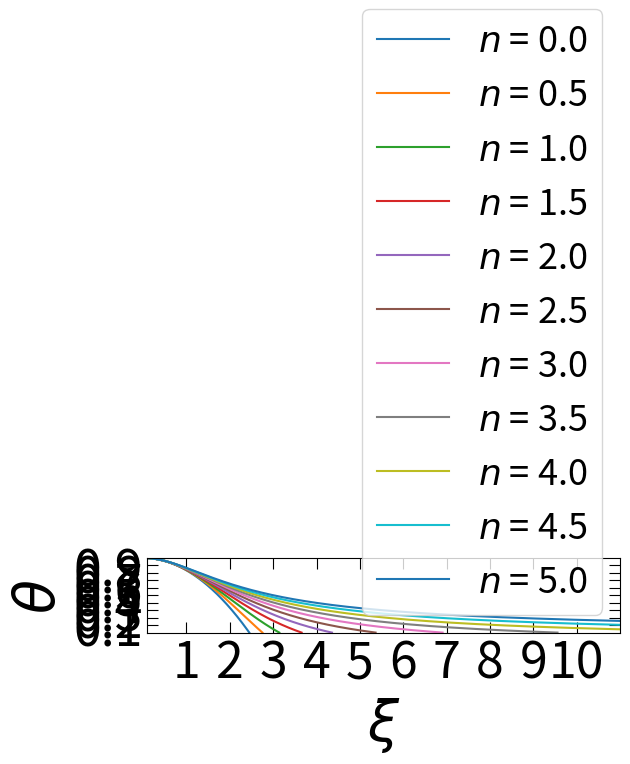
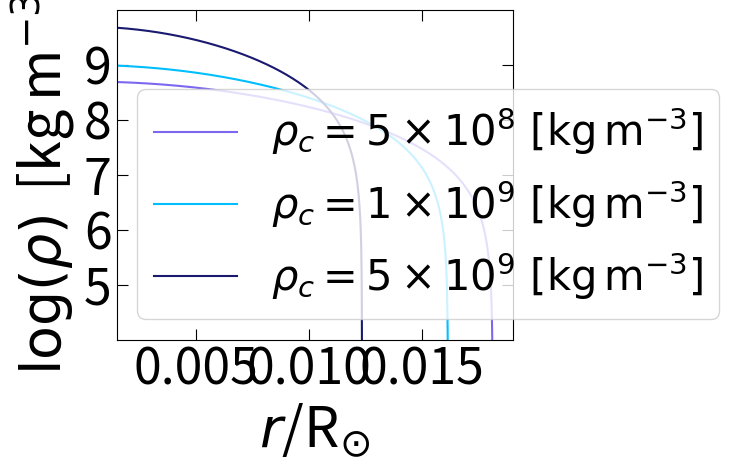
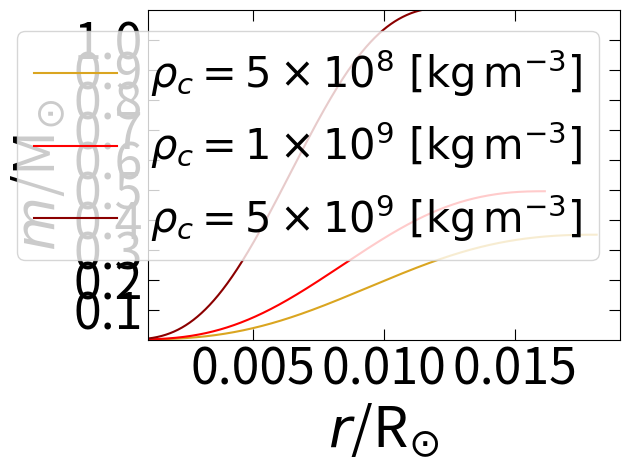
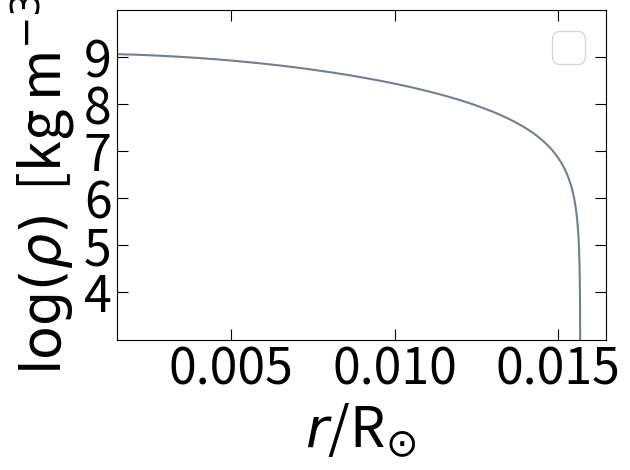
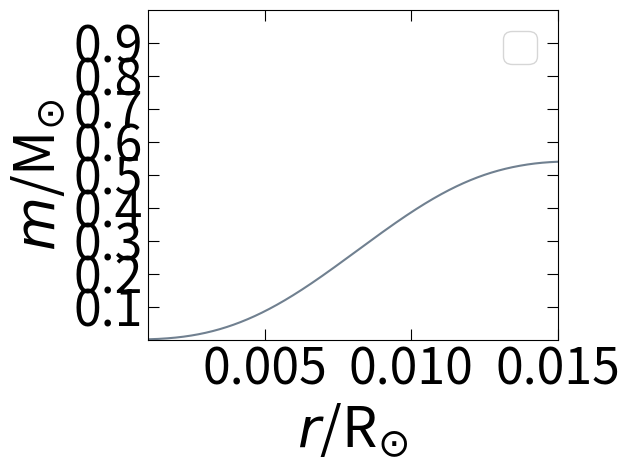

Write Python code to recreate these figures, in order.
# -*- coding: utf-8 -*-
"""
Created on Fri Oct 24 17:45:32 2025

[redacted]
"""

# Code to solve the Lane-Emden equation through Runge-Kutta fourth order method

# Importing libraries
import numpy as np
import matplotlib.pyplot as plt
from scipy.integrate import solve_ivp

# Close plot
plt.close("all")

# Lane-Emden function
def lane_emden(xi, y, n):
    theta, phi = y
    first_der = phi
    second_der = -theta**(n) - (2/xi)*phi
    return ([first_der, second_der])

# Defining event where theta becomes negative (for r=R integration limit)
def theta_negative(xi, y, n):
    theta = y[0]
    return (theta)

theta_negative.direction = -1 # stop integrating for downwards direction (neg.)
theta_negative.terminal = True # Boolean True

# Limits of integration
xi0 = 0.0000001 # avoid zero
ximax = 50

# Boundary conditions
theta = 1
phi = 0

# Defining the possible n values
n = np.arange(0, 5.5, step = 0.5)


"Defining and calculating the values of the constants Rn, Mn, Dn, Bn"

def M_n(xi_1, der_xi_1):
    return (-(xi_1**2)*(der_xi_1))

def D_n(xi_1, der_xi_1):
    return (((-3/xi_1)*(der_xi_1))**(-1))

def B_n(xi_1, der_xi_1, n):
    parenthesis = (-(xi_1**2)*(der_xi_1))**(-2/3)
    return ((1/(n+1))*(parenthesis))

# Solving the Lane-Emden equation for different n values
for i in range(len(n)):
    solution = solve_ivp(lane_emden, [xi0, ximax], [theta, phi], 
                     t_eval=np.linspace(xi0, ximax, 100001), 
                     events=(theta_negative), args=(n[i],), atol=1e-10)
    plt.plot(solution.t, solution.y[0], label=r"$n$ = " + f"{n[i]}")
    print("n = " + f"{n[i]}\n" + "(xi_1, theta) = " + f"{solution.t[-1], solution.y[0][-1]}")
    print("(dtheta/dxi)xi_1 = " + f"{solution.y[1][-1]}")
    print("Values of the constants:\n" + f"R_{n[i]} = {solution.t[-1]}, \n" + f"M_{n[i]} = {M_n(solution.t[-1], solution.y[1][-1])}, \n" + f"D_{n[i]} = {D_n(solution.t[-1], solution.y[1][-1])}, \n" + f"B_{n[i]} = {B_n(solution.t[-1], solution.y[1][-1], n[i])}\n")
    print("")    
    
"Calculating the mass and radius of the non-relativistic white dwarf"

# Defining the solution for the White Dwarf
solution_wd = solve_ivp(lane_emden, [xi0, ximax], [theta, phi], 
                 t_eval=np.linspace(xi0, ximax, 100001), 
                 events=(theta_negative), args=(n[3],), atol=1e-10)

# Constants
me = 9.1093837015*10**(-31) # kg
mh = 1.660539*10**(-27) # kg
mu_e = 2 # electrons
h_bar = 1.0545718*10**(-34) # Js
K = ((h_bar**2)*(3*np.pi**2)**(2/3))/(5*me*(mh*mu_e)**(5/3)) # polytropic const.
G = 6.674*10**(-11) # Nm^2/kg^2

# Solar constants
solar_radius = 6.957*10**(8) # m
solar_mass = 1.98847*10**(30) # kg

# Central densities
rho_c1 = 5*10**8 # kg/m^3
rho_c2 = 10**9 # kg/m^3
rho_c3 = 5*10**9 # kg/m^3
rho_c = np.array([rho_c1, rho_c2, rho_c3])

# Defining the radius and the mass of the non-relativistic white dwarf

def radius(xi, rho_c, n=n[3]):
    alpha = np.sqrt(((n+1)*K)/(4*np.pi*G*rho_c**((n-1)/n)))
    return alpha*xi

def mass(rho_c, M_n, n=n[3]):
    alpha = np.sqrt(((n+1)*K)/(4*np.pi*G*rho_c**((n-1)/n)))
    return (4*np.pi*(alpha**3)*rho_c*M_n)

# In solar radius and masses
def radius_solar(radius):
    return radius/solar_radius

def mass_solar(mass):
    return mass/solar_mass

# Printing the values
print("Calculation of Radius and Masses for the different central densities:")
for i in range(len(rho_c)):
    print("rho_c = " + f"{rho_c[i]}")
    print("R_WD = " + f"{radius_solar(radius(solution_wd.t[-1], rho_c[i]))}" + " R_solar")
    print("M_WD = " + f"{mass_solar(mass(rho_c[i], M_n(solution_wd.t[-1], solution_wd.y[1][-1])))}" + " M_solar")
    print("")
    
"Parameters for plotting the physical properties of the white dwarf"

# Defining the mean density
def rho(rho_c, theta, n=n[3]):
    return (rho_c*theta**n)

def m(xi, der_xi, rho_c, n=n[3]):
    alpha = np.sqrt(((n+1)*K)/(4*np.pi*G*rho_c**((n-1)/n)))
    return (4*np.pi*(alpha**3)*rho_c*(-(xi**2)*(der_xi)))
    
# For first central density
log_density_1 = np.log10(rho(rho_c[0], solution_wd.y[0]))
mass_wd1 = mass_solar(m(solution_wd.t, solution_wd.y[1], rho_c[0]))
radius_wd1 = radius_solar(radius(solution_wd.t, rho_c[0]))

# For second central density
log_density_2 = np.log10(rho(rho_c[1], solution_wd.y[0]))
mass_wd2 = mass_solar(m(solution_wd.t, solution_wd.y[1], rho_c[1]))
radius_wd2 = radius_solar(radius(solution_wd.t, rho_c[1]))

# For third central density
log_density_3 = np.log10(rho(rho_c[2], solution_wd.y[0]))
mass_wd3 = mass_solar(m(solution_wd.t, solution_wd.y[1], rho_c[2]))
radius_wd3 = radius_solar(radius(solution_wd.t, rho_c[2]))

"Calculating the central density and radius for a M=0.5405 solar masses Sun as white dwarf"

def central_density(M, M_n, n):
    left = (4*np.pi*M_n)**2
    right = (((n+1)*K)/(4*np.pi*G))**3
    return (M**2)/(left*right)

def Radius(M, rho_c, M_n, R_n):
    lower = (4*np.pi*rho_c*M_n)
    return R_n*((M/lower)**(1/3))

# Values for the central densities and radius required
M = 0.5405*solar_mass # kg

central_density_value = central_density(M, M_n(solution_wd.t[-1], solution_wd.y[1][-1]), n=1.5)
radius_value = Radius(M, central_density_value, M_n(solution_wd.t[-1], solution_wd.y[1][-1]), solution_wd.t[-1])

print("")
print("These are the central densities and radius for the M=0.540 solar masses Sun: ")
print("Central Density value = " + f"{central_density_value}")
print("Radius value = " + f"{radius_value}")
print("")
print("")

# Values for the plotting of the White Dwarf Sun
log_density_sun_wd = np.log10(rho(central_density_value, solution_wd.y[0]))
mass_sun_wd = mass_solar(m(solution_wd.t, solution_wd.y[1], central_density_value))
radius_sun_wd = radius_solar(radius(solution_wd.t, central_density_value))

"Plotting snippet of code"

# Analytical solutions for n=0 and n=1
def analytical_n0_n1(xi):
    return ([1 - ((xi**2)/6), np.sin(xi)/xi])

# Defining number of points to plot
t_eval=np.linspace(xi0, ximax, 10001)

# Labeling and plotting axes
plt.figure(1)
#plt.plot(t_eval, analytical_n0_n1(t_eval)[0], color="black", linestyle="dashed", label="Analytical n = " + f"{n[0]}")
#plt.plot(t_eval, analytical_n0_n1(t_eval)[1], color="black", linestyle="dashed", label="Analytical n = " + f"{n[2]}")
plt.xlabel(r"$\xi$", fontsize=40)
plt.ylabel(r"$\theta$", fontsize=40)
plt.tick_params(direction="in", which="major", length=8, labelsize=36, top=True, right=True)
plt.tick_params(direction="in", which="minor", length=3, labelsize=36, top=True, right=True)
plt.xticks(np.arange(0, 11, step=1))
plt.yticks(np.arange(0.1, 1.0, step=0.1))
plt.ylim(0, 1.0)
plt.xlim(0.1, 11)
plt.legend(loc="best", prop={"size":26})
plt.tight_layout()
plt.show()

# Plotting log(p) vs r/R
plt.figure(2)
plt.plot(radius_wd1, log_density_1, color="mediumslateblue", label=r"$\rho_c = 5\times10^{8}\ \mathrm{[kg\,m^{-3}]}$")
plt.plot(radius_wd2, log_density_2, color="deepskyblue", label=r"$\rho_c = 1\times10^{9}\ \mathrm{[kg\,m^{-3}]}$")
plt.plot(radius_wd3, log_density_3, color="midnightblue", label=r"$\rho_c = 5\times10^{9}\ \mathrm{[kg\,m^{-3}]}$")
plt.xlabel(r"$r$/R$_{\odot}$", fontsize=40)
plt.ylabel(r"$\log(\rho) \,$ [kg$\,$m$^{-3}$]", fontsize=40)
plt.tick_params(direction="in", which="major", length=8, labelsize=36, top=True, right=True)
plt.tick_params(direction="in", which="minor", length=3, labelsize=36, top=True, right=True)
plt.yticks(np.arange(5, 10, step=1))
plt.ylim(4, 10)
plt.xlim(0.0015)
plt.legend(loc="best", prop={"size":30})
plt.tight_layout()
plt.show()

# Plotting m/M vs r/R
plt.figure(3)
plt.plot(radius_wd1, mass_wd1, color="goldenrod", label=r"$\rho_c = 5\times10^{8}\ \mathrm{[kg\,m^{-3}]}$")
plt.plot(radius_wd2, mass_wd2, color="red", label=r"$\rho_c = 1\times10^{9}\ \mathrm{[kg\,m^{-3}]}$")
plt.plot(radius_wd3, mass_wd3, color="darkred", label=r"$\rho_c = 5\times10^{9}\ \mathrm{[kg\,m^{-3}]}$")
plt.xlabel(r"$r$/R$_{\odot}$", fontsize=40)
plt.ylabel(r"$m$/M$_{\odot}$", fontsize=40)
plt.tick_params(direction="in", which="major", length=8, labelsize=36, top=True, right=True)
plt.tick_params(direction="in", which="minor", length=3, labelsize=36, top=True, right=True)
plt.yticks(np.arange(0.1, 1.1, step=0.1))
plt.ylim(0, 1.1)
plt.xlim(0.001, 0.019)
plt.legend(loc="best", prop={"size":30})
plt.tight_layout()
plt.show()

# Plotting the 0.540 solar masses Sun

# Plotting log(p) vs r/R
plt.figure(4)
plt.plot(radius_sun_wd, log_density_sun_wd, color="slategrey")
plt.xlabel(r"$r$/R$_{\odot}$", fontsize=40)
plt.ylabel(r"$\log(\rho) \,$ [kg$\,$m$^{-3}$]", fontsize=40)
plt.tick_params(direction="in", which="major", length=8, labelsize=36, top=True, right=True)
plt.tick_params(direction="in", which="minor", length=3, labelsize=36, top=True, right=True)
plt.yticks(np.arange(4, 10, step=1))
plt.ylim(3, 10)
plt.xlim(0.0015)
plt.legend(loc="best", prop={"size":30})
plt.tight_layout()
plt.show()

# Plotting m/M vs r/R
plt.figure(5)
plt.plot(radius_sun_wd, mass_sun_wd, color="slategrey")
plt.xlabel(r"$r$/R$_{\odot}$", fontsize=40)
plt.ylabel(r"$m$/M$_{\odot}$", fontsize=40)
plt.tick_params(direction="in", which="major", length=8, labelsize=36, top=True, right=True)
plt.tick_params(direction="in", which="minor", length=3, labelsize=36, top=True, right=True)
plt.yticks(np.arange(0.1, 1.0, step=0.1))
plt.ylim(0, 1)
plt.xlim(0.001, 0.015)
plt.legend(loc="best", prop={"size":30})
plt.tight_layout()
 